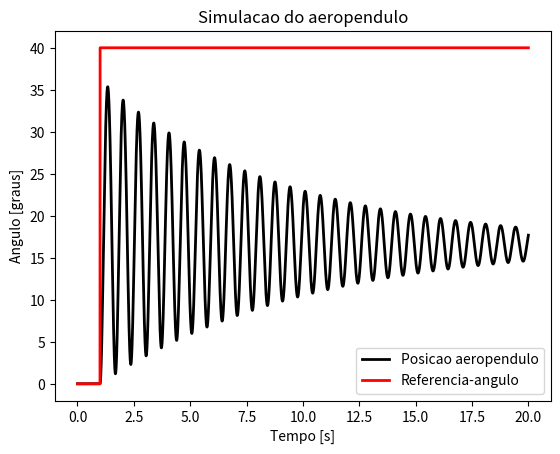
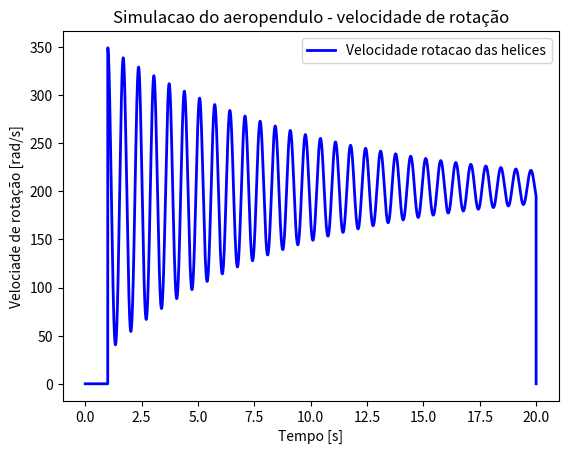

Source code (Python) for these figures, in order:
# -*- coding: utf-8 -*-
"""
Created on Tue Sep 22 16:07:40 2020

@author: Luiz Renato
"""

#Este codigo vem para simular o comportamento de um aeropendulo
#Materia: controle linear

# Importando bibliotecas
from scipy.integrate import odeint
import numpy as np
from random import uniform
import matplotlib.pyplot as plt
import tqdm

#%% Dinamica do aeropendulo

# Definindo dinamica da planta
#Esta funcao segue a documentacao da funcao odeint : https://www.youtube.com/watch?v=PfXJWa4TrXY (17-09-2020)
def din_aeropendulo(y, t, v):#dinamica do aeropendulo y = theta_pp /  t= tempo discreto /v = rotacao do motor
    theta,theta_p = y #y é uma lista com [theta,theta_p]
    Lh = 0.32 #metros
    Kh = 2.12829*(10 ** -5)#N/(rad/s)²
    I = 0.0264 #kgm²
    m = 0.3182 # kg
    g = 9.81 #m/s²
    b = 0.006856 #(rad/s)^(-1)
    omega = theta_p #velocidade do aeropendulo
    omega_p = [ omega , ((Lh*Kh/I)*(v ** 2) - (Lh*m*g/I)*np.sin(theta) - (b/I)*omega) ]
    return omega_p #omega_p = theta_pp



#%%======= Parametros de simulacao
# Parametros de simulacao
Ta = 1e-3  # intervalo de amostragem
Tsim = 20 #tempo final
kend = int(Tsim/Ta) # quantidade de iteracoes

# scopes
v =np.zeros(kend)  # velocidade de rotacao do motor
theta = np.zeros(kend)-40*np.pi/180 # Angulo do pendulo com a estrutura [rad]
theta_med = np.zeros(kend) # Angulo do pendulo com a estrutura
theta_p = np.zeros(kend) # valocidade de aeropendulo
theta_pp = np.zeros(kend) # aceleracao do aeropendulo
erro = np.zeros(kend)  #Erro do sistema
theta_ref = np.zeros(kend) # Angulacao requerida ou referenciada

theta_ref[:]=-40 #0 [graus]
#Parametros do controlador
Kp = 500 #Só pra testar mesmo

#%%=======================Loop percorrendo o tempo do experimento
for k in tqdm.tqdm((range(kend-1))):

    if(Ta*k >= 1):
        theta_ref[k] = 0 #graus
    
    theta_ref[k] = theta_ref[k]*np.pi/180  #converte para radianos
    
    erro[k] = theta_ref[k] - theta_med[k]
    v[k]= Kp*erro[k]
        
    v[k] = min(v[k], 375)  # maximo 375 rad/s
    v[k] = max(v[k], 0)  # minimo 0
    
    #theta[k] = min(theta[k], 90*np.pi/180)  # maximo 375 rad/s
    #theta[k] = max(theta[k], 0*np.pi/180)  # minimo 0
    
    
    sol = odeint(din_aeropendulo, [theta[k] + 40*np.pi/180, theta_p[k]], [ Ta*k, Ta*(k+1) ], args= (v[k],))
    theta[k+1]=sol[1,0] - 40*np.pi/180
    theta_p[k+1] = sol[1,1]
    theta_med[k+1] = theta[k+1] #+ uniform(-0.01, 0.01)
#%%======================Plotando resultado:

plt.figure()
plt.plot(np.linspace(0, Tsim,kend) , theta*180.0/np.pi+40, lw =2.0 , color="k", label = "Posicao aeropendulo")
theta_ref[-1]=theta_ref[-2]
plt.plot(np.linspace(0, Tsim,kend) , theta_ref*180.0/np.pi+40, lw =2.0 , color="r", label = "Referencia-angulo")
plt.xlabel("Tempo [s]")
plt.ylabel("Angulo [graus]")
plt.title("Simulacao do aeropendulo")
plt.legend()
plt.show()

plt.figure()
plt.plot(np.linspace(0, Tsim,kend), v , lw = 2.0, color = "b", label = "Velocidade rotacao das helices")
plt.xlabel("Tempo [s]")
plt.ylabel("Velociade de rotação [rad/s]")
plt.title("Simulacao do aeropendulo - velocidade de rotação")
plt.legend()
plt.show()
